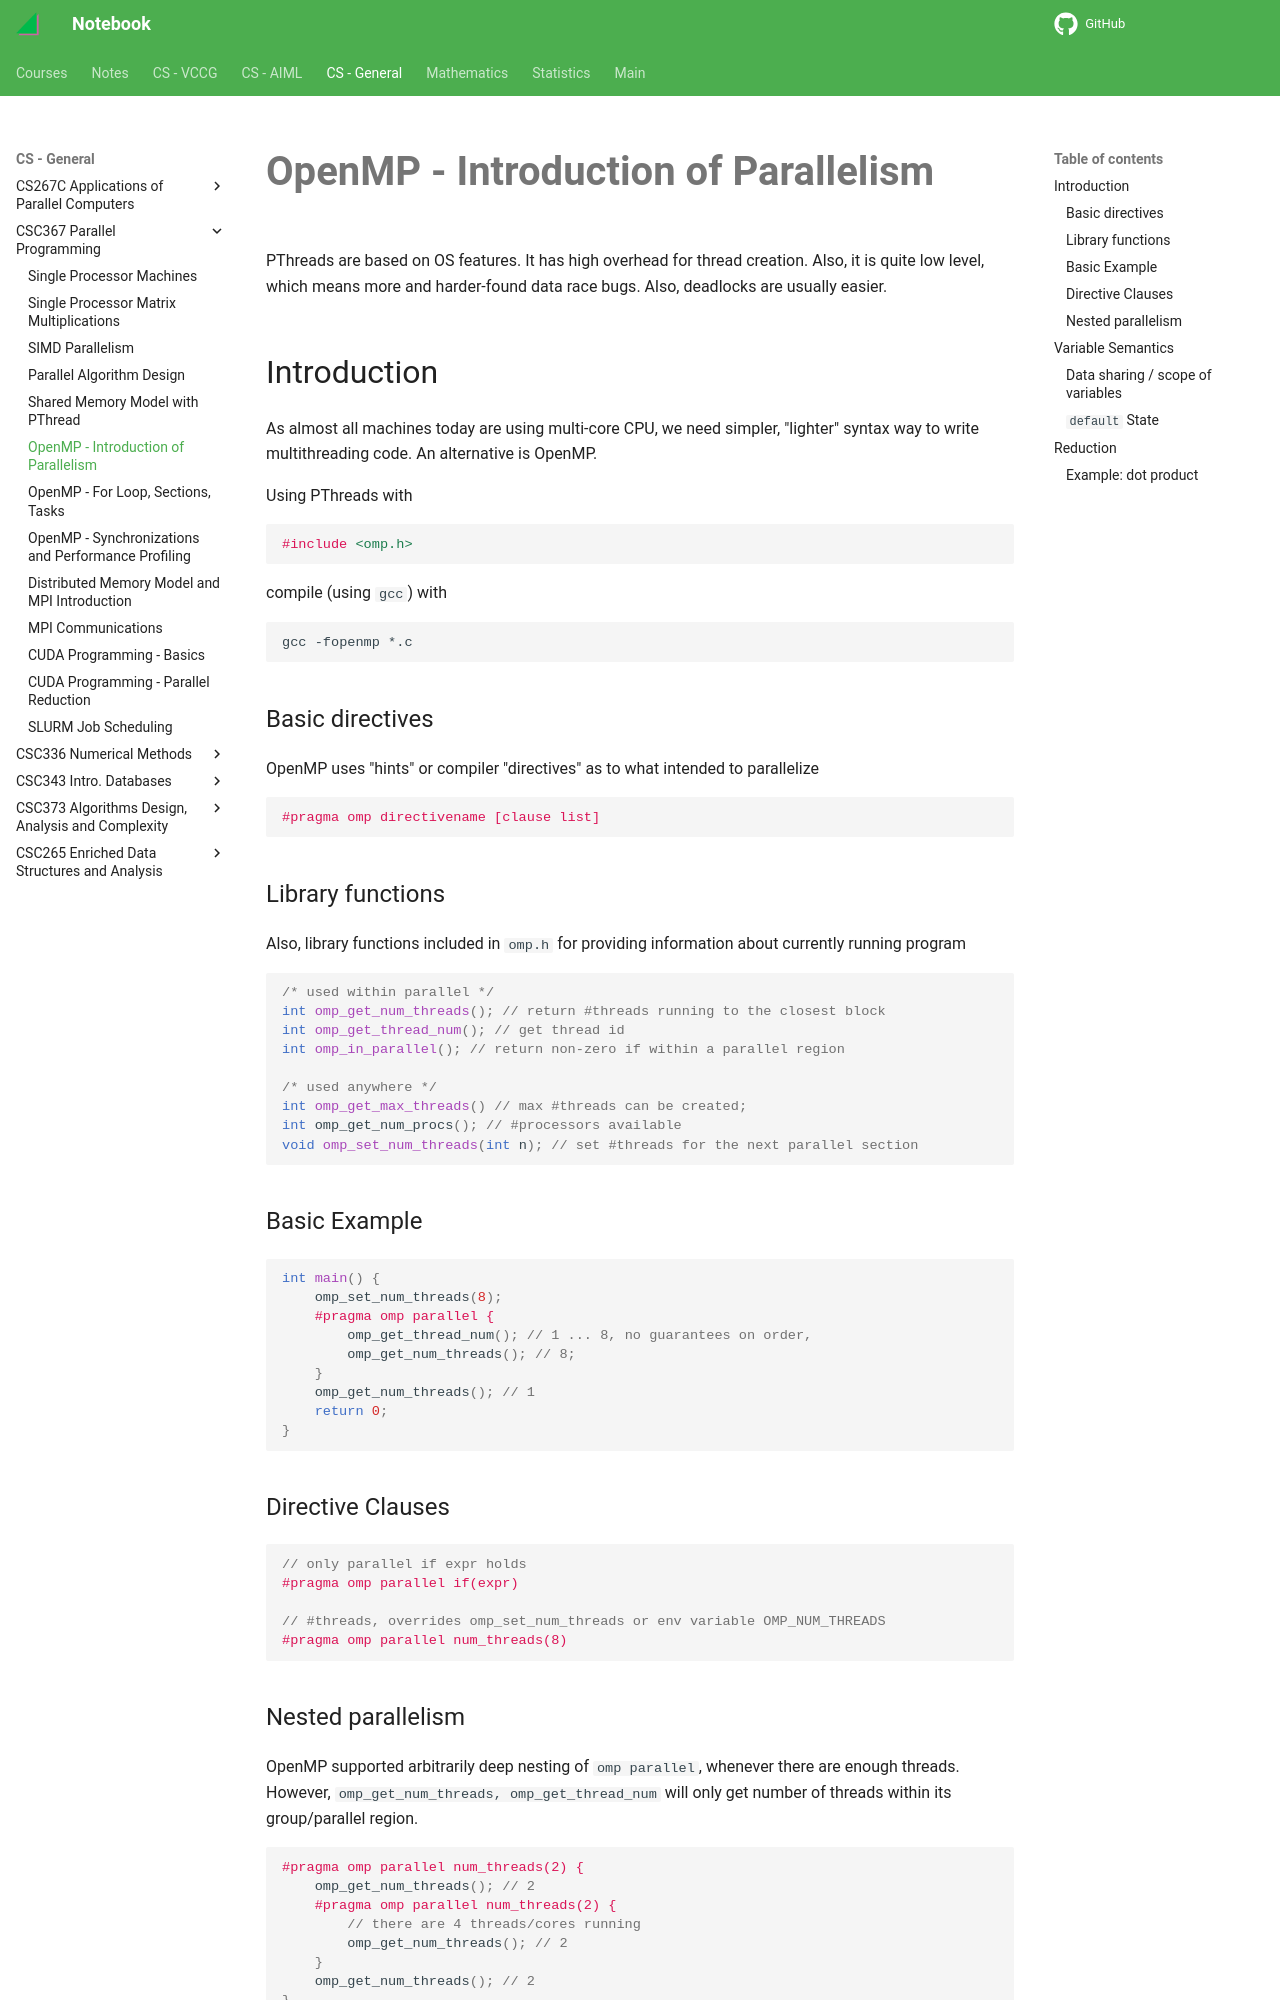

repository: haoda-li/notebook · page: csg/csc367/omp.html · generator: mkdocs

# OpenMP - Introduction of Parallelism 

PThreads are based on OS features. It has high overhead for thread creation. Also, it is quite low level, which means more and harder-found data race bugs. Also, deadlocks are usually easier. 

## Introduction
As almost all machines today are using multi-core CPU, we need simpler, "lighter" syntax way to write multithreading code.  An alternative is OpenMP. 

Using PThreads with 
```c++
#include <omp.h>
```
compile (using `gcc`) with 
```sh
gcc -fopenmp *.c 
```
### Basic directives
OpenMP uses "hints" or compiler "directives" as to what intended to parallelize
```c++
#pragma omp directivename [clause list]
```
### Library functions
Also, library functions included in `omp.h` for providing information about currently running program
```c++
/* used within parallel */
int omp_get_num_threads(); // return #threads running to the closest block
int omp_get_thread_num(); // get thread id
int omp_in_parallel(); // return non-zero if within a parallel region

/* used anywhere */
int omp_get_max_threads() // max #threads can be created;
int omp_get_num_procs(); // #processors available 
void omp_set_num_threads(int n); // set #threads for the next parallel section 
```

### Basic Example
```c++
int main() {
    omp_set_num_threads(8);
    #pragma omp parallel {
        omp_get_thread_num(); // 1 ... 8, no guarantees on order,
        omp_get_num_threads(); // 8;
    }
    omp_get_num_threads(); // 1
    return 0;
}
```

### Directive Clauses
```c++
// only parallel if expr holds
#pragma omp parallel if(expr) 

// #threads, overrides omp_set_num_threads or env variable OMP_NUM_THREADS
#pragma omp parallel num_threads(8)
```
